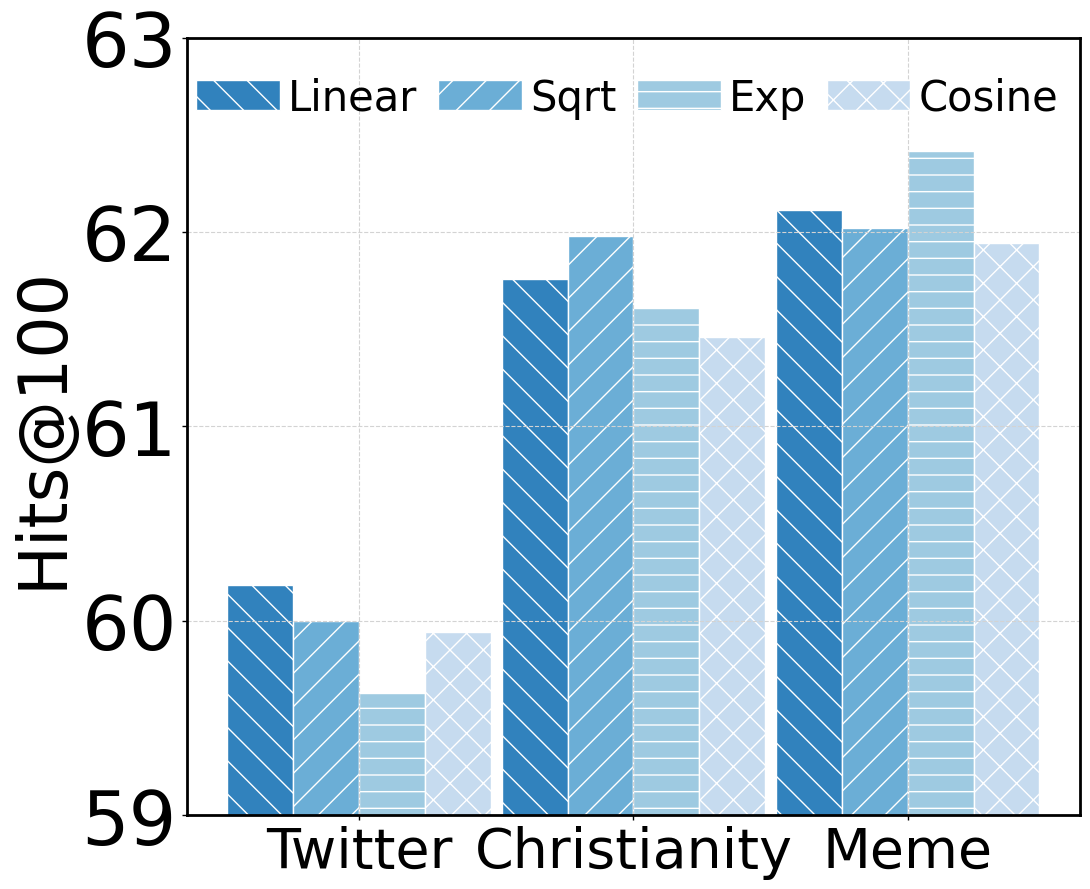

Here is the Python script that generated this plot:
import matplotlib.pyplot as plt
from matplotlib import rcParams
import numpy as np

rcParams['font.family'] = 'serif'
rcParams['font.serif'] = ['Times New Roman']
rcParams['pdf.fonttype'] = 42
rcParams['ps.fonttype'] = 42

cs = plt.cm.get_cmap('tab20c').colors

fig, ax = plt.subplots(1, 1, sharex=True, figsize=(11, 9))
plt.subplots_adjust(wspace=0.3)

x_v1 = [0.7, 1.95, 3.2]
x_v2 = [1.0, 2.25, 3.5]
x_v3 = [1.3, 2.55, 3.8]
x_v4 = [1.6, 2.85, 4.1]

# # 调整柱状图横坐标的位置和宽度
# x_v1 = [0.7, 1.95, 3.2]
# x_v2 = [1.7, 3.05, 4.3]  # 调整这里的数值
# x_v3 = [2.7, 4.05, 5.3]  # 调整这里的数值
# x_v4 = [3.7, 5.05, 6.3]  # 调整这里的数值


y1_v1 = [60.18396667, 61.75596667, 62.11233333]
y1_v2 = [59.99756667, 61.9792, 62.0181]
y1_v3= [59.62886667, 61.60713333, 62.4139]
y1_v4 = [59.9449, 61.45836667, 61.941]

# error_v1 = [0.798393796, 0.24, 0.18]  # 误差棒数据，可以根据需要调整
# error_v2 = [0.614611913, 0.15, 0.13]
# error_v3 = [0.05, 0.12, 0.1]
# error_v4 = [0.05, 0.12, 0.1]

allfontsize = 40

ax.spines['right'].set_linewidth(2)
ax.spines['top'].set_linewidth(2)
ax.spines['bottom'].set_linewidth(2)
ax.spines['left'].set_linewidth(2)
ax.grid(color='lightgray', linestyle='--')

# 调整刻度线的宽度
ax.tick_params(labelsize=54, width=1)

ax.set_xticks([1.15, 2.4, 3.65])
ax.set_xticklabels(['Twitter', 'Christianity', 'Meme'], fontsize=allfontsize)

ax.bar(x_v1, y1_v1, color=cs[0], linewidth=1, width=.3, edgecolor='white', hatch='\\', label='Linear',  capsize=5)
ax.bar(x_v2, y1_v2, color=cs[1], linewidth=1, width=.3, edgecolor='white', hatch='/', label='Sqrt',  capsize=5)
ax.bar(x_v3, y1_v3, color=cs[2], linewidth=1, width=.3, edgecolor='white', hatch='-',  label='Exp',  capsize=5)
ax.bar(x_v4, y1_v4, color=cs[3], linewidth=1, width=.3, edgecolor='white', hatch='x',  label='Cosine',  capsize=5)

ax.set_ylim(59, 63)
ax.set_ylabel('Hits@100', fontsize=48)

# legend = ax.legend(fontsize=32, loc='upper left', bbox_to_anchor=(-0.004, 1.003), ncol=1, framealpha=1)
# for handle in legend.legendHandles:
#     handle.set_height(30)  # 设置图例中线的长度，使其垂直排列

fig.legend(fontsize=30, loc='upper center', bbox_to_anchor=(0.575, 0.95), frameon=False, ncol=4, columnspacing=0.5, handletextpad=0.2)

manager = plt.get_current_fig_manager()
manager.full_screen_toggle()
figure = plt.gcf()  # get current figure
plt.tight_layout()
plt.savefig('./training.pdf', dpi=300)
plt.show()
